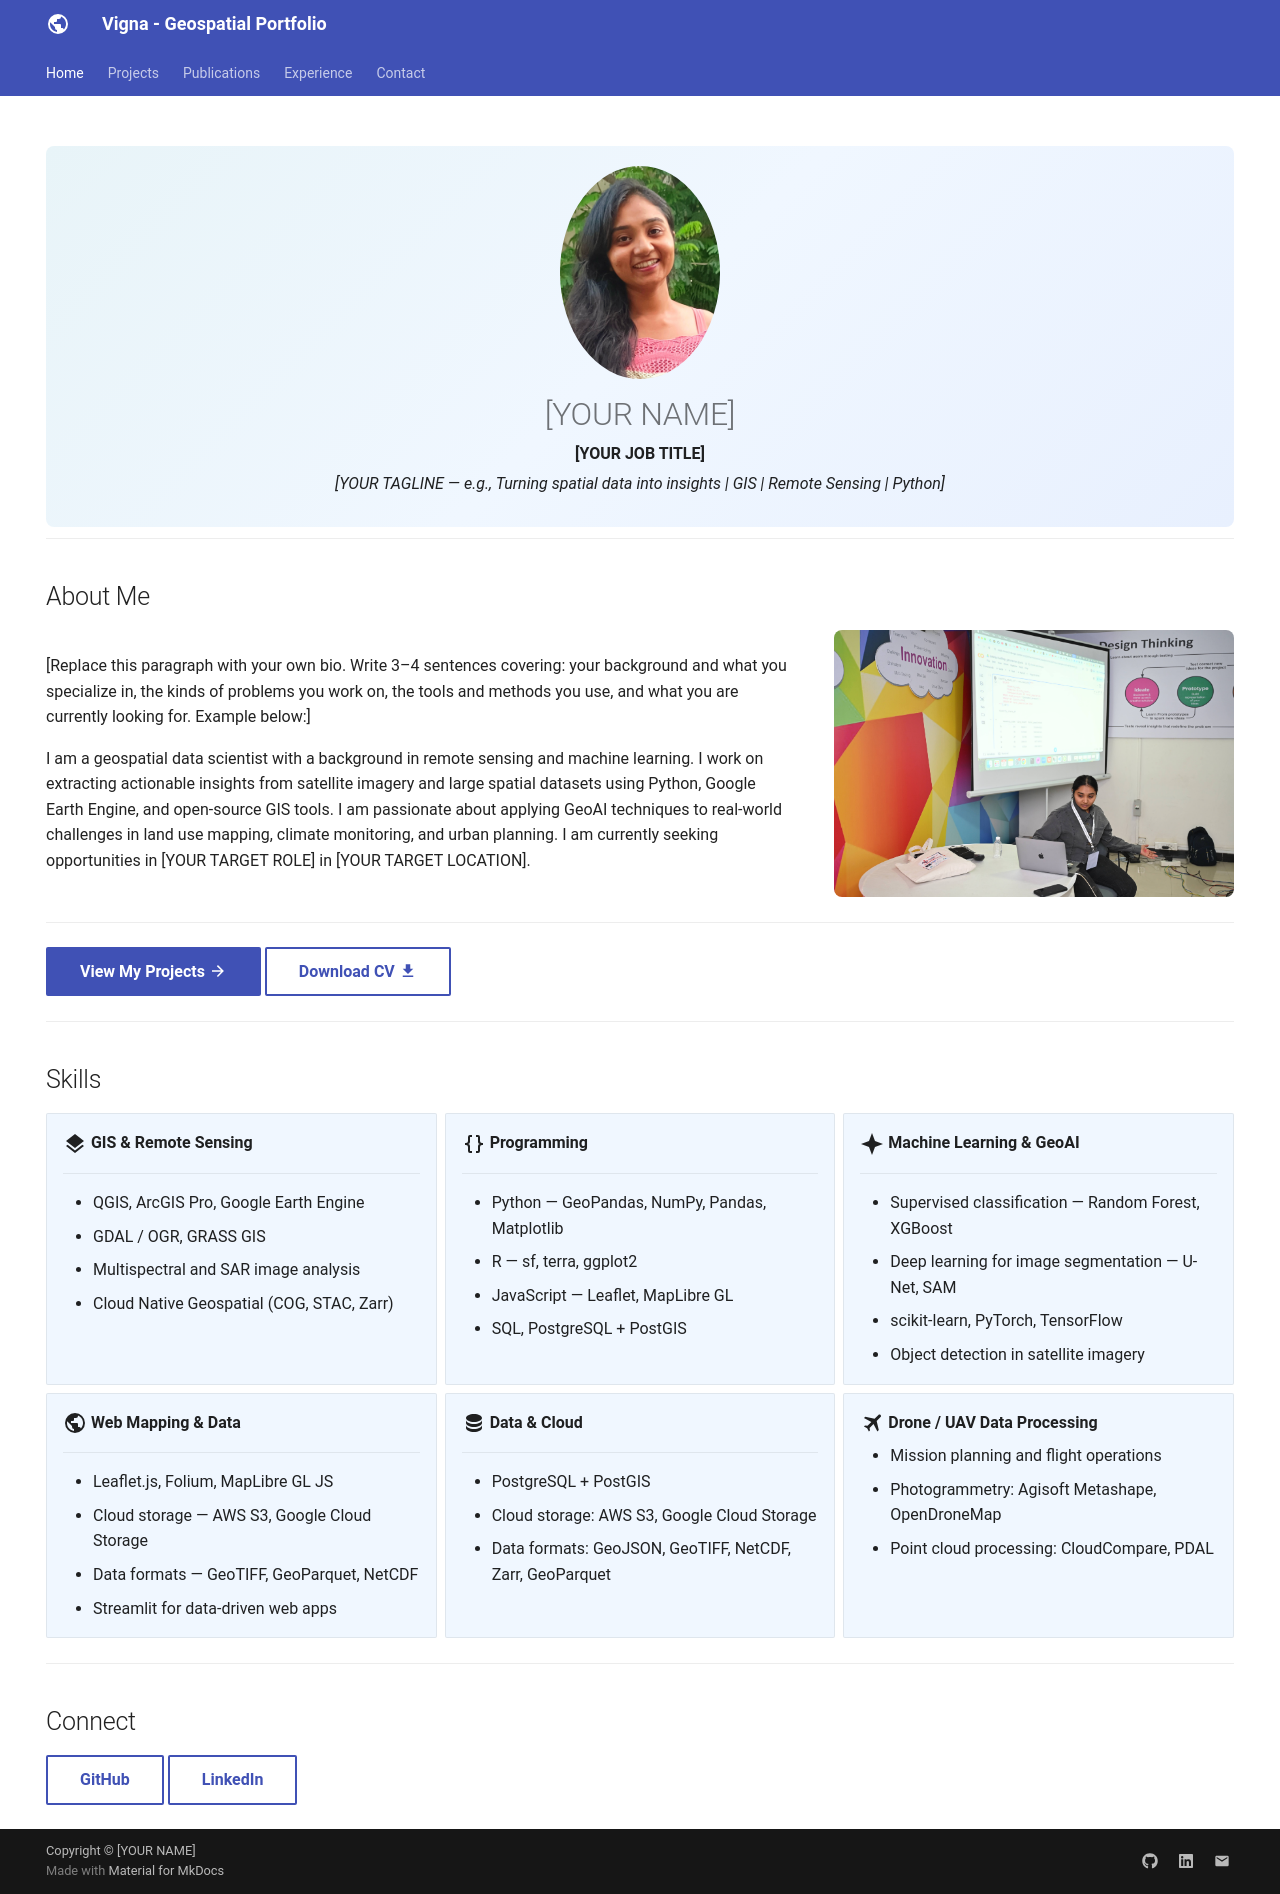

repository: VignaPurohit/VignaPurohit.github.io · page: index.html · generator: mkdocs

---
hide:
  - toc
  - navigation
---
<!--
CHECKLIST FOR THIS PAGE:
- [ ] Replace [YOUR NAME] with your full name (3 places)
- [ ] Replace [YOUR JOB TITLE] with your current or target role
- [ ] Replace [YOUR TAGLINE] with a short phrase describing your focus
- [ ] Rewrite the About Me paragraph with your own words
- [ ] Replace assets/images/profile.png with your actual photo (keep the filename or update it below)
- [ ] Replace assets/images/about.png with your own image (a field photo, map, or workspace shot)
- [ ] Edit the skill cards to match your actual skills (add, remove, or rename cards as needed)
- [ ] Update GitHub and LinkedIn links in the Connect section
- [ ] Add your CV PDF to docs/assets/ and update the filename in the Download CV button
-->



<div class="hero">
  <img src="assets/images/profile.png" alt="Vigna" class="profile-photo">
  <h1>Vigna Purohit</h1>
  <p><strong>GIS Professional</strong></p>
  <p><em>Spatial feels special to me</em></p>
</div>

---

## About Me

<div class="about-section" markdown>
<div class="about-text" markdown>

[Replace this paragraph with your own bio. Write 3–4 sentences covering: your background and
what you specialize in, the kinds of problems you work on, the tools and methods you use,
and what you are currently looking for. Example below:]

I am a geospatial data scientist with a background in remote sensing and machine learning.
I work on extracting actionable insights from satellite imagery and large spatial datasets
using Python, Google Earth Engine, and open-source GIS tools. I am passionate about applying
GeoAI techniques to real-world challenges in land use mapping, climate monitoring, and urban
planning. I am currently seeking opportunities in Remote Sensing and GIS in Tallinn,Estonia.

</div>

<div class="about-image">
  <img src="assets/images/about.png" alt="About">
</div>

</div>

---

[View My Projects :material-arrow-right:](projects/index.md){ .md-button .md-button--primary }
[Download CV :material-download:](assets/Vigna-CV.pdf){ .md-button }


---

## Skills

<div class="grid cards" markdown>

-   :material-layers:{ .lg .middle } **GIS & Remote Sensing**

    ---

    - QGIS, ArcGIS Pro, Google Earth Engine
    - GDAL / OGR, GRASS GIS
    - Multispectral and SAR image analysis
    - Cloud Native Geospatial (COG, STAC, Zarr)

-   :material-code-braces:{ .lg .middle } **Programming**

    ---

    - Python — GeoPandas, NumPy, Pandas, Matplotlib
    - R — sf, terra, ggplot2
    - JavaScript — Leaflet, MapLibre GL
    - SQL, PostgreSQL + PostGIS

-   :material-star-four-points:{ .lg .middle } **Machine Learning & GeoAI**

    ---

    - Supervised classification — Random Forest, XGBoost
    - Deep learning for image segmentation — U-Net, SAM
    - scikit-learn, PyTorch, TensorFlow
    - Object detection in satellite imagery

-   :material-earth:{ .lg .middle } **Web Mapping & Data**

    ---

    - Leaflet.js, Folium, MapLibre GL JS
    - Cloud storage — AWS S3, Google Cloud Storage
    - Data formats — GeoTIFF, GeoParquet, NetCDF
    - Streamlit for data-driven web apps

-   :material-database:{ .lg .middle } **Data & Cloud**

    ---

    - PostgreSQL + PostGIS
    - Cloud storage: AWS S3, Google Cloud Storage
    - Data formats: GeoJSON, GeoTIFF, NetCDF, Zarr, GeoParquet

-   :material-airplane:{ .lg .middle } **Drone / UAV Data Processing**

    - Mission planning and flight operations
    - Photogrammetry: Agisoft Metashape, OpenDroneMap
    - Point cloud processing: CloudCompare, PDAL
</div>


---

## Connect

[GitHub](https://github.com/VignaPurohit){ .md-button }
[LinkedIn](https://linkedin.com/in/vigna-purohit-666838150/){ .md-button }
